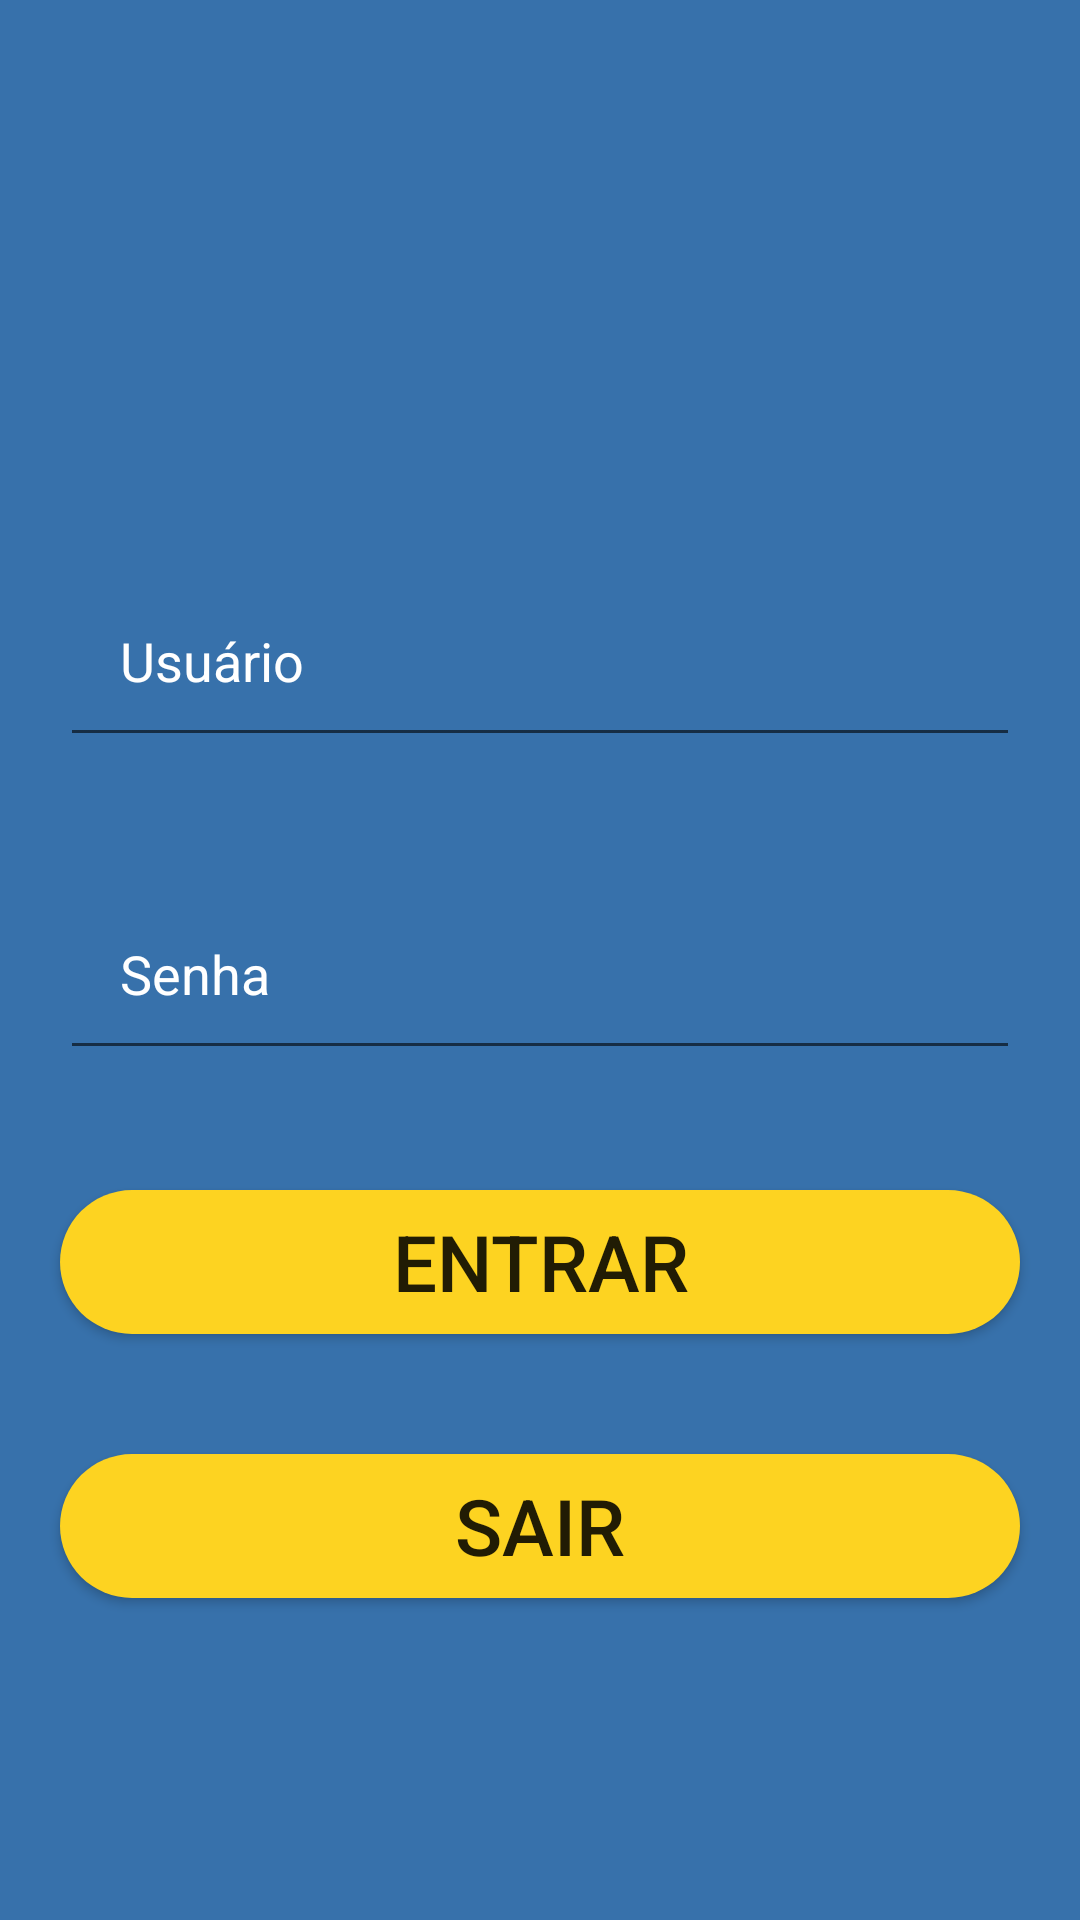

Here is an Android app screen rendered from its layout file. Give the layout XML and the strings, colors and styles it references.
<!-- AndroidManifest.xml: application theme AppTheme -->
<!-- res/layout/activity_main.xml -->
<?xml version="1.0" encoding="utf-8"?>
<LinearLayout xmlns:android="http://schemas.android.com/apk/res/android"
    xmlns:app="http://schemas.android.com/apk/res-auto"
    xmlns:tools="http://schemas.android.com/tools"
    android:layout_width="match_parent"
    android:layout_height="match_parent"
    android:background="#3771AB"
    tools:context=".MainActivity"
    android:orientation="vertical">

    <ImageView
        android:layout_width="wrap_content"
        android:layout_height="110dp"
        android:background="@drawable/title"
        android:layout_margin="29dp"/>

    <EditText
        android:id="@+id/txtUsuario"
        android:layout_width="match_parent"
        android:layout_height="wrap_content"
        android:layout_margin="20dp"
        android:hint="@string/usu_rio"
        android:textColorHint="#fff"
        android:inputType="textPersonName"
        android:maxLength="20"
        android:padding="20dp" />

    <EditText
        android:id="@+id/txtSenha"
        android:layout_width="match_parent"
        android:layout_height="wrap_content"
        android:layout_margin="20dp"
        android:textColorHint="#fff"
        android:hint="@string/senha"
        android:inputType="textPassword"
        android:maxLength="20"
        android:padding="20dp" />

    <Button
        android:id="@+id/btnEntrar"
        android:layout_width="match_parent"
        android:layout_height="wrap_content"
        android:layout_margin="20dp"
        android:background="@drawable/botao_login"
        android:text="@string/entrar"
        android:textSize="26dp"/>

    <Button
        android:id="@+id/btnSair"
        android:layout_width="match_parent"
        android:layout_height="wrap_content"
        android:layout_margin="20dp"
        android:background="@drawable/botao_login"
        android:textSize="26dp"
        android:text="@string/sair" />

</LinearLayout>
<!-- resources referenced by this layout -->
<resources>
  <!-- drawable botao_login (drawable) -->
  <?xml version="1.0" encoding="utf-8"?>
  <shape android:shape="rectangle" xmlns:android="http://schemas.android.com/apk/res/android">
      <solid android:color="#FDD321"/>
      <corners android:radius="110dp"/>
  </shape>
  <string name="entrar">Entrar</string>
  <string name="sair">Sair</string>
  <string name="senha">Senha</string>
  <string name="usu_rio">Usuário</string>
  <style name="AppTheme" parent="Theme.AppCompat.Light.DarkActionBar">
          
          <item name="colorPrimary">@color/colorPrimary</item>
          <item name="colorPrimaryDark">@color/colorPrimaryDark</item>
          <item name="colorAccent">@color/colorAccent</item>
      </style>
  <!-- not gathered from this repository: default colours our renderer supplied (Android Studio template values) -->
  <color name="colorPrimary">#FF6200EE</color>
  <color name="colorPrimaryDark">#FF3700B3</color>
  <color name="colorAccent">#FF03DAC5</color>
</resources>
